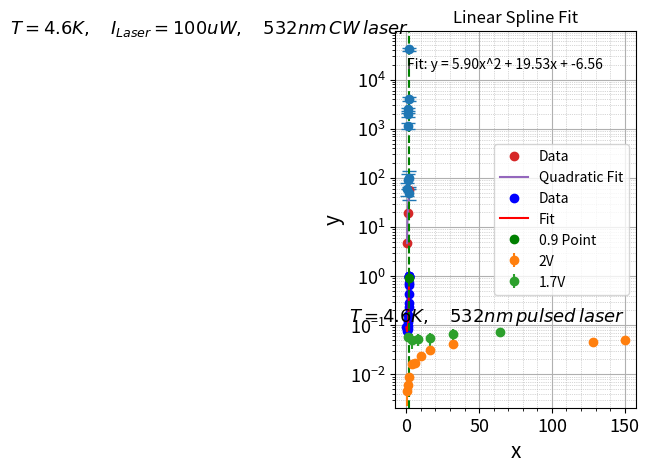

This figure's Python source:
#!/usr/bin/env python

import matplotlib.pyplot as plt
import numpy as np

Voltage = [0.8, 1.0, 1.2, 1.4, 1.5, 1.6, 1.7, 1.8, 1.9]
pcr_mean = [60.000, 90.000, 1135.000, 1955.000, 2475.000, 4045.000, 41445.000, 100, 50]
pcr_error = [17.720, 30.315, 151.304, 179.038, 212.058, 316.077, 2549.116, 40, 15]

plt.errorbar(Voltage, pcr_mean, yerr=pcr_error, fmt='o', capsize=5)
plt.xlabel('Bias Voltage (V)', fontsize=15)
plt.ylabel('PCR Mean [Hz]', fontsize=15)
plt.yscale('log')
plt.xticks(fontsize=13)
plt.yticks(fontsize=13)
plt.grid(True)
plt.grid(True, which='minor', linestyle=':', linewidth='0.5')  # Minor grid
plt.minorticks_on()  # Enable minor ticks
info=r'$T=4.6K,\quad I_{Laser}=100uW,\quad 532nm\, CW\, laser$'
plt.text(1.9, 70000, info, fontsize=13, horizontalalignment='right', verticalalignment='bottom')
plt.tight_layout()
plt.savefig(f"Counts.png")
plt.show()

#Data Set 1
x1 = [0.5, 1.0, 2.0, 4.0, 6.0, 10.0, 16.0, 32.0, 128.0, 150.0]
y1 = [0.00465, 0.00606, 0.0089, 0.01595, 0.01718, 0.02409, 0.0306, 0.04077, 0.04449, 0.04918]
y1_error = [0.00242, 0.00142, 0.00137, 0.00182, 0.0029, 0.00319, 0.00339, 0.00263, 0.00305, 0.00315]

# Data Set 2
x2 = [1.0, 4.0, 8.0, 16.0, 32.0, 64.0]
y2 = [0.05717, 0.05024, 0.05208, 0.0537, 0.0655, 0.07316]
y2_error = [0.00806, 0.01676, 0.01384, 0.01667, 0.01776, 0.00909]

plt.errorbar(x1, y1, yerr=y1_error, fmt='o', label='2V')
plt.errorbar(x2, y2, yerr=y2_error, fmt='o', label='1.7V')

plt.xlabel(r'Laser Intensity [$\mu$W]', fontsize=15)
plt.ylabel(r'Signal Amplitude Mean ($\overline{A}_{signal}$) [V]', fontsize=15)
legend = plt.legend(fontsize='large', loc="lower right")
legend.set_title('Bias Voltage', prop={'size': 'large'})
plt.xticks(fontsize=13)
plt.yticks(fontsize=13)
plt.grid(True)
info=r'$T=4.6K,\quad 532nm\, pulsed\, laser$'
plt.text(150, 0.088, info, fontsize=13, horizontalalignment='right', verticalalignment='bottom')
plt.tight_layout()
plt.savefig(f"Compare_Bias_Voltage.png")
plt.show()


####################
####################
####################
####################

x = [0.5, 1, 2]
y = [4.68, 18.875, 56.12]

# Fit a quadratic curve (2nd degree polynomial) to the data
coefficients = np.polyfit(x, y, 2)
curve = np.poly1d(coefficients)

# Generate x values for the curve
x_curve = np.linspace(min(x), max(x), 100)

# Evaluate the curve at the x values
y_curve = curve(x_curve)

# Plot the data points and the quadratic curve
plt.plot(x, y, 'o', label='Data')
plt.plot(x_curve, y_curve, label='Quadratic Fit')
plt.xlabel('x')
plt.ylabel('y')
plt.title('Quadratic Fit of Data Points')

# Add fit equation as text annotation
fit_equation = f'Fit: y = {coefficients[0]:.2f}x^2 + {coefficients[1]:.2f}x + {coefficients[2]:.2f}'
plt.annotate(fit_equation, xy=(0.05, 0.9), xycoords='axes fraction')

plt.legend(loc="lower right")
plt.grid(True)
plt.show()


import numpy as np
import matplotlib.pyplot as plt
from scipy.interpolate import interp1d

# Data
x = np.array([0.0, 0.5, 1.0, 1.2, 1.3, 1.4, 1.5, 1.6, 1.7, 1.75, 1.8, 1.82, 1.84, 1.86, 1.88, 1.9, 1.95, 2.0])
y = np.array([0.09, 0.075, 0.085, 0.098, 0.116, 0.127, 0.164, 0.23, 0.279, 0.433, 0.651, 0.716, 0.937, 0.976, 0.982, 0.975, 0.994, 0.993])

# Fit with linear spline
f = interp1d(x, y, kind='linear')

# Generate finer x-values for evaluating the fit
x_fine = np.linspace(x.min(), x.max(), 1000)

# Evaluate the fit at finer resolution
y_fine = f(x_fine)

# Find the first index where the fit reaches 0.9
idx = np.where(y_fine >= 0.9)[0][0]
x_90 = x_fine[idx]
y_90 = y_fine[idx]

# Plot the data and the fit
plt.plot(x, y, 'bo', label='Data')
plt.plot(x_fine, y_fine, 'r-', label='Fit')

# Plot the point where fit reaches 0.9
plt.plot(x_90, y_90, 'go', label='0.9 Point')
plt.axvline(x=x_90, color='g', linestyle='--')

# Set labels and title
plt.xlabel('x')
plt.ylabel('y')
plt.title('Linear Spline Fit')

# Add legend
plt.legend()

# Show the plot
plt.show()
